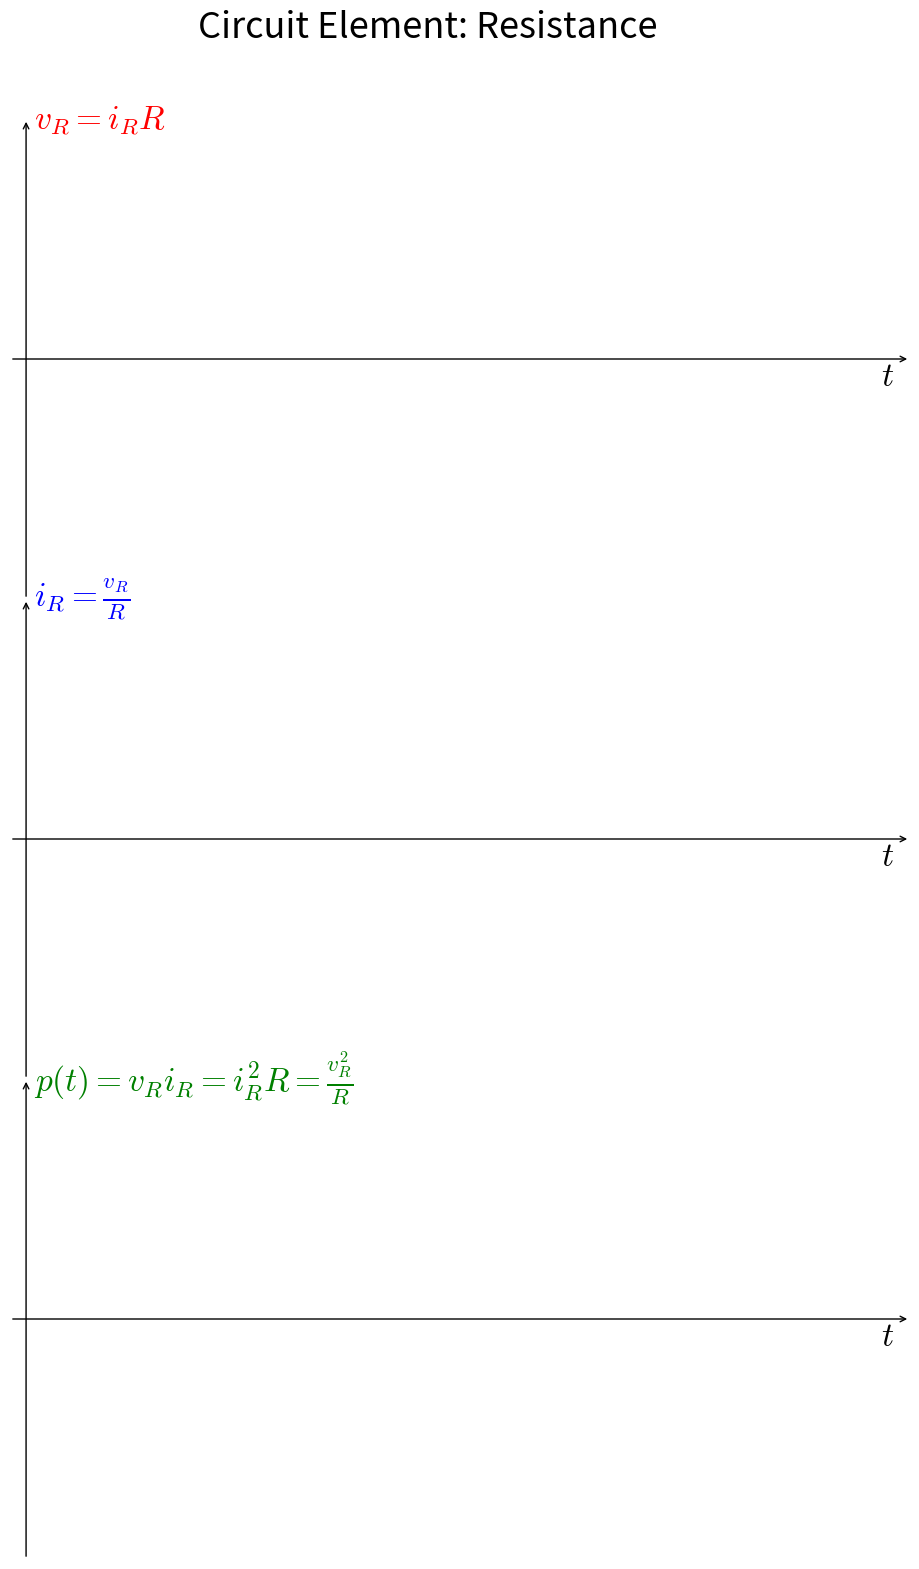

This chart was generated by the following Python code: (Note: this script raises an exception after producing the figure.)
import matplotlib
from os import linesep
import numpy as np
from numpy import linspace,cos,pi
import matplotlib.pyplot as plt
from matplotlib import animation,rc
rc('animation', html='jshtml')
plt.rcParams.update({"font.family" : "sans serif","mathtext.fontset" : "cm"})

#parameters
Nf = 300
t=linspace(0,1,Nf)
vR = cos(2*pi*t)
R=1.5
iR=vR/R
pt=vR*iR
fig = plt.figure(figsize=(9,16))
fig.tight_layout()
ax_frame = [[[0,.6, 1, .3],[-.02,1.1],[-1.1,1.1]], #amplitude
            [[0,.3, 1, .3],[-.02,1.1],[-1.1,1.1]], #phase
            [[0,0, 1, .3],[-.02,1.1],[-1.1,1.1]], #frequency
            ]# [pos-boundary, xlim, ylim] for subplots
ax_lbl=[['$v_R = i_R R$', '$t$'],
        [r'$i_R = \frac{v_R}{R}$', '$t$'],
        [r'$p(t) = v_Ri_R = i_R^2R=\frac{v_R^2}{R}$', '$t$'],
        ] #variables for yx axes of each subplot
clst=['r','b','g'] #colors of lines
ax_lst=[] #axis list or the list of subplots
lines = [] #array containing all the line segments
for k in range(len(ax_frame)):
  xn,xm,yn,ym = ax_frame[k][1]+ax_frame[k][2]
  ax=fig.add_axes(ax_frame[k][0],xlim=[xn,xm], ylim=[yn,ym],fc='none') #no fc
  ax.axis('off') #turn off axis frames
  ax_lst.append(ax)
  ax.annotate("", (xm, 0), (xn, 0),arrowprops={'arrowstyle':"->"}) #x-axis
  ax.annotate("", (0,ym), (0,yn),arrowprops={'arrowstyle':"->"}) #y-axis
  lines.append(ax.plot([], [], color=clst[k], lw=3)[0]) #lines to plot
  ax.text(xm-.02,0,ax_lbl[k][-1],size=24,va='top',ha='right') #x-axis label
  ax.text(0.01,ym,ax_lbl[k][0],size=24,va='center',color=clst[k]) #y label
ax_lst[0].text(0.5,ax_frame[0][2][1]+0.5,'Circuit Element: Resistance',va='top',ha='center',size=26)
# animation function. This is called sequentially
def animate(i):
  lines[0].set_data(t[0:i],vR[0:i])
  lines[1].set_data(t[0:i],iR[0:i])
  lines[2].set_data(t[0:i],pt[0:i])
  return

anim = animation.FuncAnimation(fig, animate, frames=Nf, interval=50)
# anim #uncomment to generate animation in the output area
# to save the animation, uncomment the following three lines
fn = r"circuitElement_resistance.mp4"
writervideo = animation.FFMpegWriter(fps=60)
anim.save(fn, writer=writervideo,dpi = 120)
